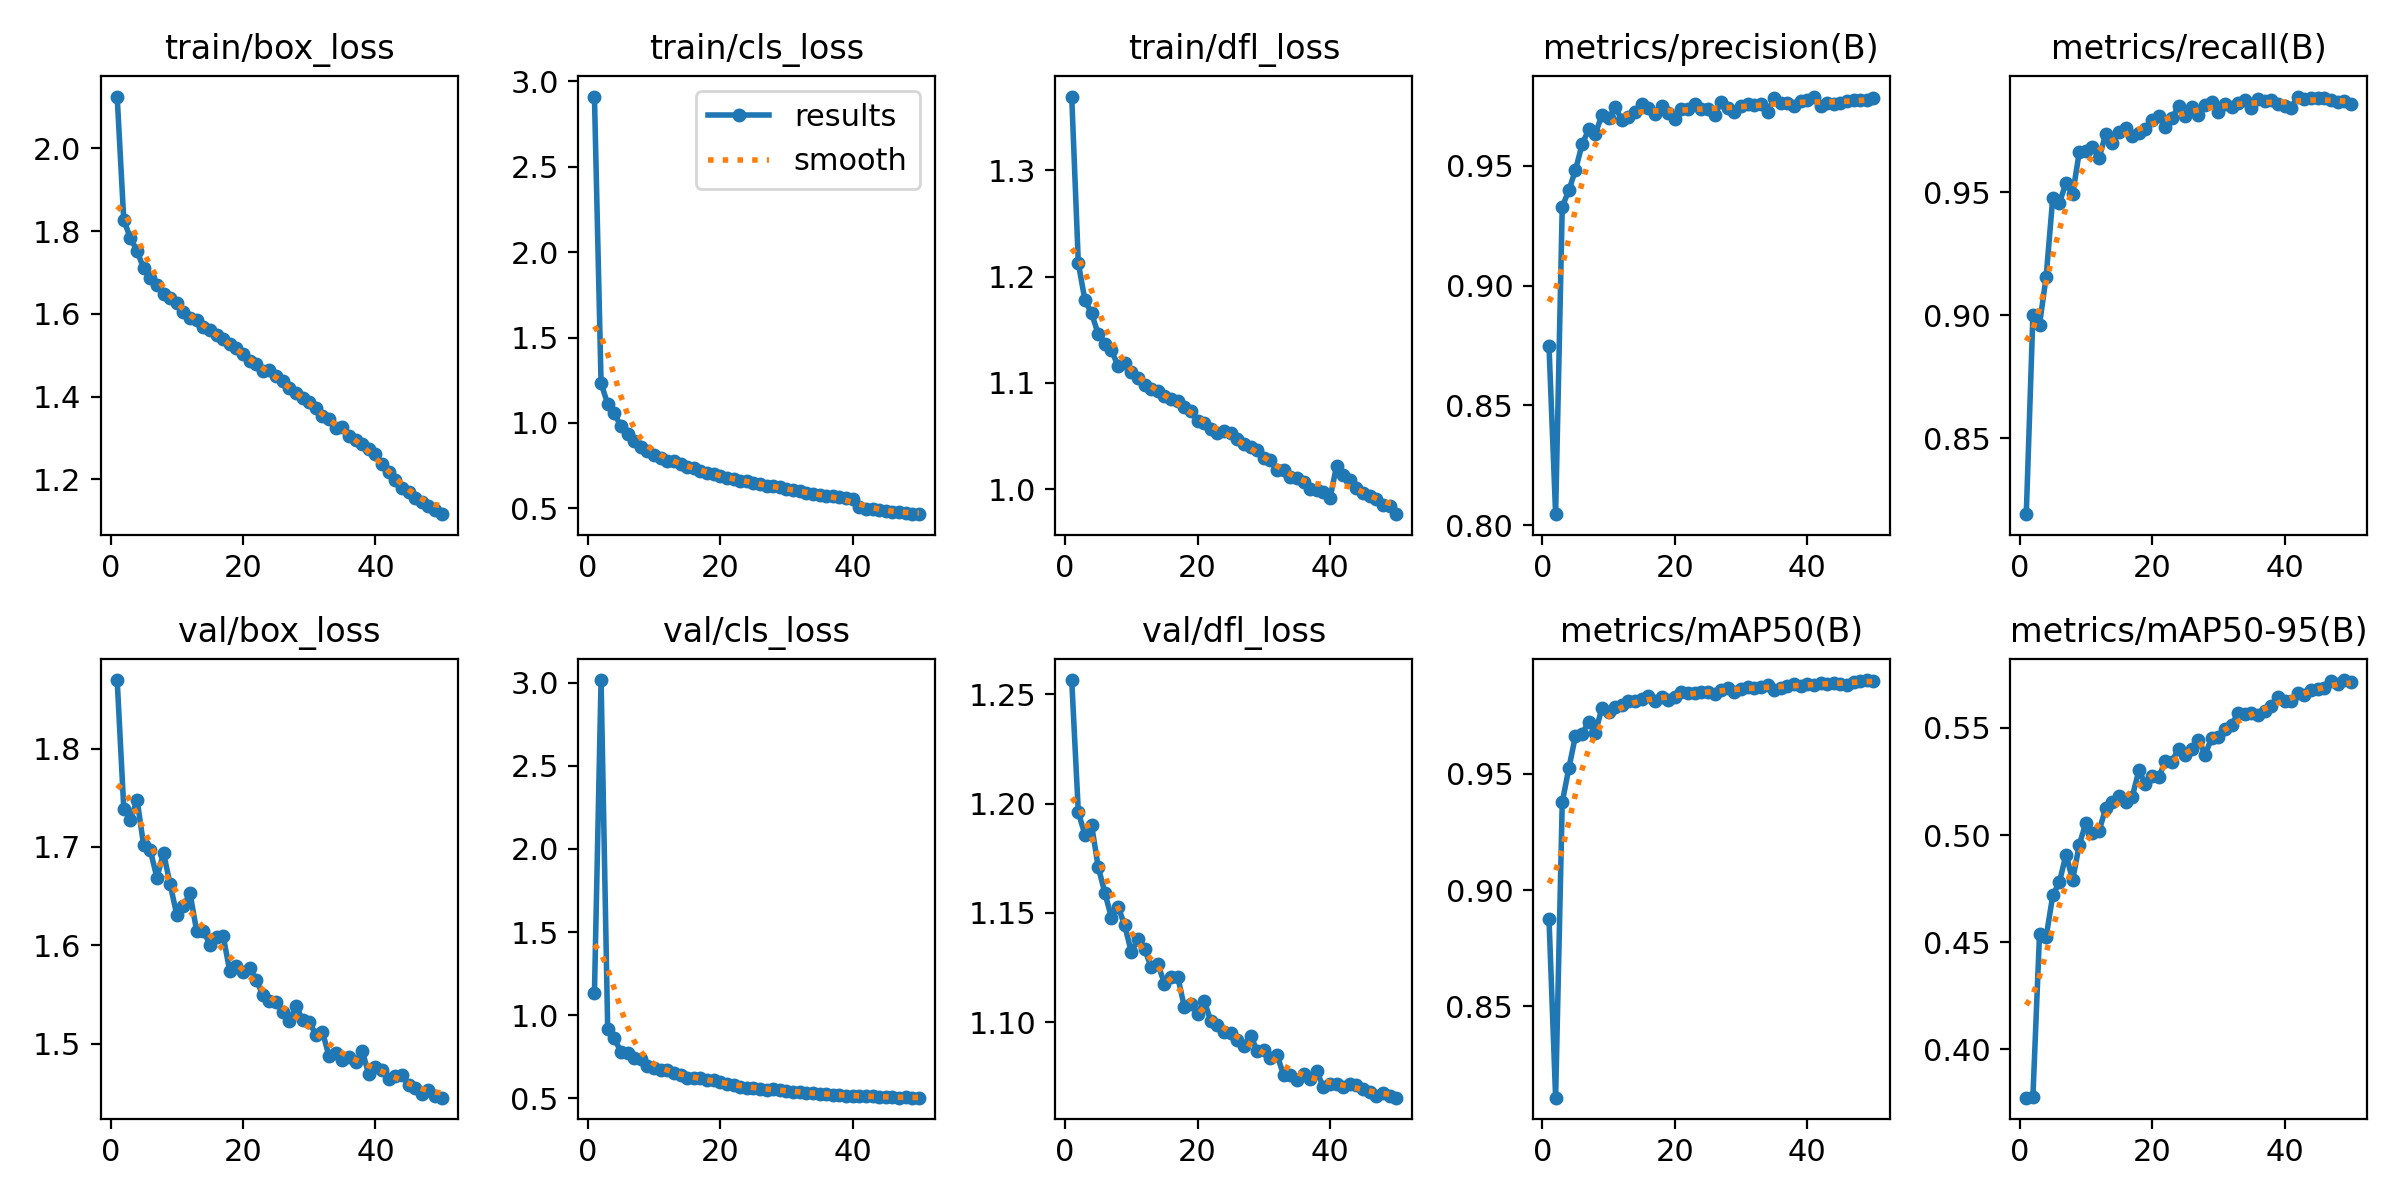

The data file committed next to this chart (first rows):
epoch, time, train/box_loss, train/cls_loss, train/dfl_loss, metrics/precision(B), metrics/recall(B), metrics/mAP50(B), metrics/mAP50-95(B), val/box_loss, val/cls_loss, val/dfl_loss, lr/pg0, lr/pg1, lr/pg2
1, 402.7, 2.125, 2.911, 1.369, 0.8748, 0.8192, 0.8877, 0.3774, 1.87, 1.133, 1.257, 0.0003331, 0.0003331, 0.0003331
2, 769.9, 1.826, 1.232, 1.212, 0.8047, 0.8999, 0.8107, 0.3777, 1.739, 3.016, 1.196, 0.0006532, 0.0006532, 0.0006532
3, 1126, 1.784, 1.111, 1.178, 0.9328, 0.8962, 0.9377, 0.4537, 1.727, 0.915, 1.186, 0.0009602, 0.0009602, 0.0009602
4, 1492, 1.752, 1.056, 1.165, 0.9397, 0.9156, 0.9524, 0.4525, 1.748, 0.8648, 1.19, 0.0009406, 0.0009406, 0.0009406
5, 1844, 1.71, 0.9806, 1.146, 0.9482, 0.9477, 0.9663, 0.4718, 1.702, 0.7754, 1.171, 0.0009208, 0.0009208, 0.0009208
6, 2204, 1.687, 0.9358, 1.137, 0.9588, 0.9456, 0.9671, 0.478, 1.697, 0.7711, 1.159, 0.000901, 0.000901, 0.000901
7, 2565, 1.67, 0.8945, 1.131, 0.9651, 0.9537, 0.9724, 0.4909, 1.669, 0.7424, 1.148, 0.0008812, 0.0008812, 0.0008812
8, 2931, 1.648, 0.8613, 1.116, 0.9633, 0.949, 0.9677, 0.4791, 1.694, 0.7334, 1.153, 0.0008614, 0.0008614, 0.0008614
9, 3302, 1.637, 0.8379, 1.119, 0.9711, 0.9662, 0.9784, 0.4954, 1.662, 0.6954, 1.144, 0.0008416, 0.0008416, 0.0008416
10, 3672, 1.625, 0.8147, 1.11, 0.9697, 0.9666, 0.9766, 0.5058, 1.631, 0.6837, 1.132, 0.0008218, 0.0008218, 0.0008218
11, 4044, 1.605, 0.7966, 1.104, 0.9743, 0.9684, 0.9788, 0.5008, 1.64, 0.6675, 1.138, 0.000802, 0.000802, 0.000802
12, 4414, 1.591, 0.7786, 1.098, 0.9691, 0.9638, 0.9794, 0.502, 1.653, 0.6696, 1.133, 0.0007822, 0.0007822, 0.0007822
13, 4776, 1.585, 0.7757, 1.094, 0.9704, 0.9737, 0.9814, 0.5126, 1.615, 0.6537, 1.125, 0.0007624, 0.0007624, 0.0007624
14, 5145, 1.569, 0.7591, 1.092, 0.9723, 0.9701, 0.9814, 0.5154, 1.615, 0.6424, 1.127, 0.0007426, 0.0007426, 0.0007426
15, 5507, 1.562, 0.7422, 1.087, 0.9756, 0.9746, 0.9821, 0.5184, 1.601, 0.6201, 1.118, 0.0007228, 0.0007228, 0.0007228
16, 5926, 1.548, 0.7342, 1.085, 0.9739, 0.976, 0.9835, 0.5152, 1.609, 0.6218, 1.121, 0.000703, 0.000703, 0.000703
17, 6325, 1.538, 0.7208, 1.083, 0.9714, 0.9727, 0.9811, 0.5178, 1.61, 0.622, 1.121, 0.0006832, 0.0006832, 0.0006832
18, 6704, 1.527, 0.7084, 1.077, 0.975, 0.974, 0.9832, 0.5302, 1.574, 0.6113, 1.107, 0.0006634, 0.0006634, 0.0006634
19, 7104, 1.517, 0.6994, 1.073, 0.9721, 0.9758, 0.9816, 0.5238, 1.579, 0.6076, 1.108, 0.0006436, 0.0006436, 0.0006436
20, 7479, 1.504, 0.6885, 1.064, 0.9695, 0.9793, 0.9829, 0.5274, 1.573, 0.5952, 1.104, 0.0006238, 0.0006238, 0.0006238
21, 7862, 1.486, 0.6779, 1.063, 0.9736, 0.9808, 0.985, 0.527, 1.577, 0.5872, 1.11, 0.000604, 0.000604, 0.000604
22, 8208, 1.479, 0.6701, 1.057, 0.9737, 0.9765, 0.9849, 0.5345, 1.565, 0.5815, 1.1, 0.0005842, 0.0005842, 0.0005842
23, 8707, 1.463, 0.6613, 1.053, 0.9757, 0.9799, 0.9846, 0.5343, 1.549, 0.5677, 1.099, 0.0005644, 0.0005644, 0.0005644
24, 9238, 1.465, 0.6571, 1.055, 0.9734, 0.9849, 0.9853, 0.5403, 1.543, 0.5626, 1.095, 0.0005446, 0.0005446, 0.0005446
25, 9746, 1.449, 0.6487, 1.052, 0.9734, 0.981, 0.9852, 0.5373, 1.542, 0.5644, 1.095, 0.0005248, 0.0005248, 0.0005248
26, 10295, 1.438, 0.6397, 1.047, 0.9712, 0.9845, 0.9841, 0.5402, 1.532, 0.5579, 1.092, 0.000505, 0.000505, 0.000505
27, 10819, 1.42, 0.6312, 1.042, 0.9765, 0.9813, 0.9859, 0.5446, 1.523, 0.551, 1.089, 0.0004852, 0.0004852, 0.0004852
28, 11300, 1.408, 0.6295, 1.04, 0.9742, 0.9855, 0.9871, 0.5375, 1.538, 0.5554, 1.094, 0.0004654, 0.0004654, 0.0004654
29, 11776, 1.397, 0.6256, 1.037, 0.9724, 0.9865, 0.9853, 0.5454, 1.524, 0.5494, 1.087, 0.0004456, 0.0004456, 0.0004456
30, 12244, 1.387, 0.6123, 1.029, 0.975, 0.9825, 0.9865, 0.5456, 1.522, 0.5444, 1.087, 0.0004258, 0.0004258, 0.0004258
31, 12720, 1.372, 0.6046, 1.027, 0.9755, 0.9858, 0.9873, 0.5496, 1.509, 0.5384, 1.084, 0.000406, 0.000406, 0.000406
32, 13187, 1.354, 0.6002, 1.018, 0.9752, 0.9846, 0.9868, 0.5513, 1.512, 0.5384, 1.085, 0.0003862, 0.0003862, 0.0003862
33, 13584, 1.346, 0.5909, 1.018, 0.9758, 0.9861, 0.9872, 0.5572, 1.487, 0.5314, 1.076, 0.0003664, 0.0003664, 0.0003664
34, 13954, 1.323, 0.584, 1.011, 0.9725, 0.9874, 0.9881, 0.5564, 1.491, 0.53, 1.076, 0.0003466, 0.0003466, 0.0003466
35, 14312, 1.327, 0.58, 1.011, 0.978, 0.984, 0.986, 0.5571, 1.484, 0.5273, 1.074, 0.0003268, 0.0003268, 0.0003268
36, 14720, 1.304, 0.5746, 1.007, 0.976, 0.988, 0.9869, 0.556, 1.486, 0.5247, 1.076, 0.000307, 0.000307, 0.000307
37, 15126, 1.296, 0.5705, 1, 0.976, 0.9871, 0.9878, 0.5577, 1.481, 0.5198, 1.074, 0.0002872, 0.0002872, 0.0002872
38, 15513, 1.286, 0.5635, 0.9995, 0.9748, 0.9875, 0.9886, 0.5601, 1.493, 0.5221, 1.078, 0.0002674, 0.0002674, 0.0002674
39, 15887, 1.274, 0.5595, 0.9971, 0.977, 0.9856, 0.9878, 0.5645, 1.469, 0.5153, 1.07, 0.0002476, 0.0002476, 0.0002476
40, 16288, 1.26, 0.5555, 0.9913, 0.9773, 0.9851, 0.9884, 0.5628, 1.476, 0.5142, 1.072, 0.0002278, 0.0002278, 0.0002278
41, 16681, 1.237, 0.5091, 1.022, 0.9788, 0.9842, 0.9881, 0.5628, 1.473, 0.5148, 1.072, 0.000208, 0.000208, 0.000208
42, 17042, 1.217, 0.4975, 1.013, 0.9749, 0.9888, 0.989, 0.5665, 1.464, 0.5109, 1.07, 0.0001882, 0.0001882, 0.0001882
43, 17400, 1.197, 0.4932, 1.009, 0.9761, 0.9878, 0.9884, 0.5656, 1.467, 0.5111, 1.072, 0.0001684, 0.0001684, 0.0001684
44, 17739, 1.179, 0.4878, 1.001, 0.9758, 0.9883, 0.9891, 0.5679, 1.468, 0.5094, 1.071, 0.0001486, 0.0001486, 0.0001486
45, 18077, 1.169, 0.4835, 0.9963, 0.9762, 0.9881, 0.9887, 0.5683, 1.458, 0.5089, 1.069, 0.0001288, 0.0001288, 0.0001288
46, 18448, 1.156, 0.4764, 0.9938, 0.9768, 0.988, 0.9883, 0.5687, 1.455, 0.5048, 1.068, 0.000109, 0.000109, 0.000109
47, 18791, 1.146, 0.4774, 0.9904, 0.9772, 0.9874, 0.9895, 0.572, 1.449, 0.5036, 1.066, 8.92e-05, 8.92e-05, 8.92e-05
48, 19139, 1.137, 0.4741, 0.9848, 0.9775, 0.9867, 0.99, 0.5704, 1.453, 0.5044, 1.068, 6.94e-05, 6.94e-05, 6.94e-05
49, 19440, 1.126, 0.4673, 0.9843, 0.9775, 0.9869, 0.9903, 0.5724, 1.447, 0.5032, 1.066, 4.96e-05, 4.96e-05, 4.96e-05
50, 19856, 1.116, 0.4657, 0.9764, 0.978, 0.9858, 0.9899, 0.5715, 1.445, 0.5034, 1.065, 2.98e-05, 2.98e-05, 2.98e-05
